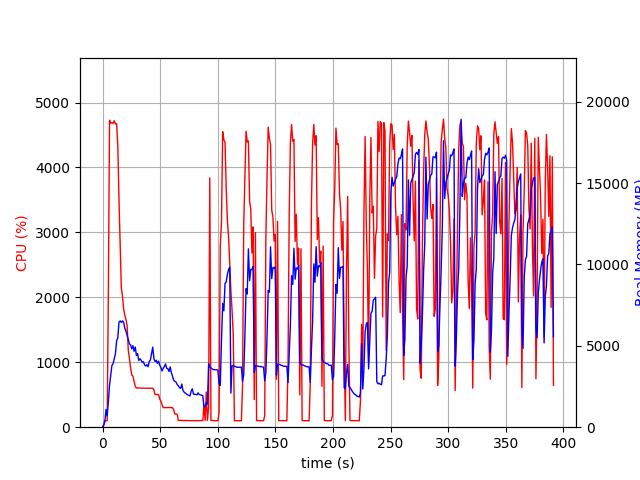

The data file committed next to this chart (first rows):
elapsed_time, nproc, cpu, mem_real, mem_virtual
3.600120544433594e-05, 1, 0.0, 11.79, 3187
1.006, 1, 45.7, 93.85, 777.6
2.014, 1, 99.2, 347.8, 1902
3.023, 1, 99.2, 1091, 3182
4.031, 1, 101.1, 691.5, 2670
5.04, 1, 2065, 1571, 7441
6.066, 1, 4726, 2574, 8533
7.091, 1, 4682, 3183, 9180
8.118, 1, 4689, 3789, 9781
9.144, 1, 4678, 3898, 9927
10.17, 1, 4720, 4209, 10315
11.2, 1, 4669, 4530, 10749
12.23, 1, 4673, 5303, 11608
13.26, 1, 4332, 5493, 12054
14.27, 1, 3502, 6454, 13152
15.29, 1, 2789, 6530, 13584
16.29, 1, 2144, 6433, 13766
17.3, 1, 2018, 6533, 14134
18.31, 1, 1822, 6449, 14330
19.32, 1, 1725, 6079, 14330
20.33, 1, 1659, 5896, 14330
21.34, 1, 1564, 5627, 14330
22.35, 1, 1186, 5385, 14330
23.35, 1, 1054, 5119, 14330
24.36, 1, 907.8, 5054, 14580
25.37, 1, 802.8, 4813, 14580
26.38, 1, 787.3, 5007, 14788
27.39, 1, 703.0, 4662, 14922
28.4, 1, 630.6, 4922, 15168
29.41, 1, 604.3, 4403, 15264
30.42, 1, 602.2, 4522, 15510
31.43, 1, 605.0, 4102, 15510
32.44, 1, 602.2, 4200, 15510
33.45, 1, 604.4, 4118, 15510
34.46, 1, 601.1, 3986, 15510
35.47, 1, 601.8, 4021, 15510
36.49, 1, 600.7, 3834, 15510
37.5, 1, 600.7, 3755, 15510
38.51, 1, 600.4, 3838, 15510
39.52, 1, 600.0, 3715, 15510
40.53, 1, 600.1, 4025, 15510
41.54, 1, 600.0, 4131, 15510
42.55, 1, 600.5, 4508, 15702
43.56, 1, 600.8, 4917, 15926
44.57, 1, 574.0, 4225, 15926
45.58, 1, 503.6, 4036, 15926
46.59, 1, 503.3, 4109, 15926
47.6, 1, 501.7, 3923, 15926
48.61, 1, 502.9, 4059, 15926
49.62, 1, 432.1, 3805, 15926
50.63, 1, 404.6, 3672, 15926
51.64, 1, 347.4, 3452, 15926
52.65, 1, 302.6, 3628, 15926
53.66, 1, 302.8, 3728, 15926
54.68, 1, 303.4, 3881, 15926
55.68, 1, 303.4, 3620, 15926
56.69, 1, 302.8, 3590, 15926
57.71, 1, 302.9, 3420, 15926
58.72, 1, 302.6, 3706, 15926
59.73, 1, 302.0, 3339, 15926
... 327 more rows
